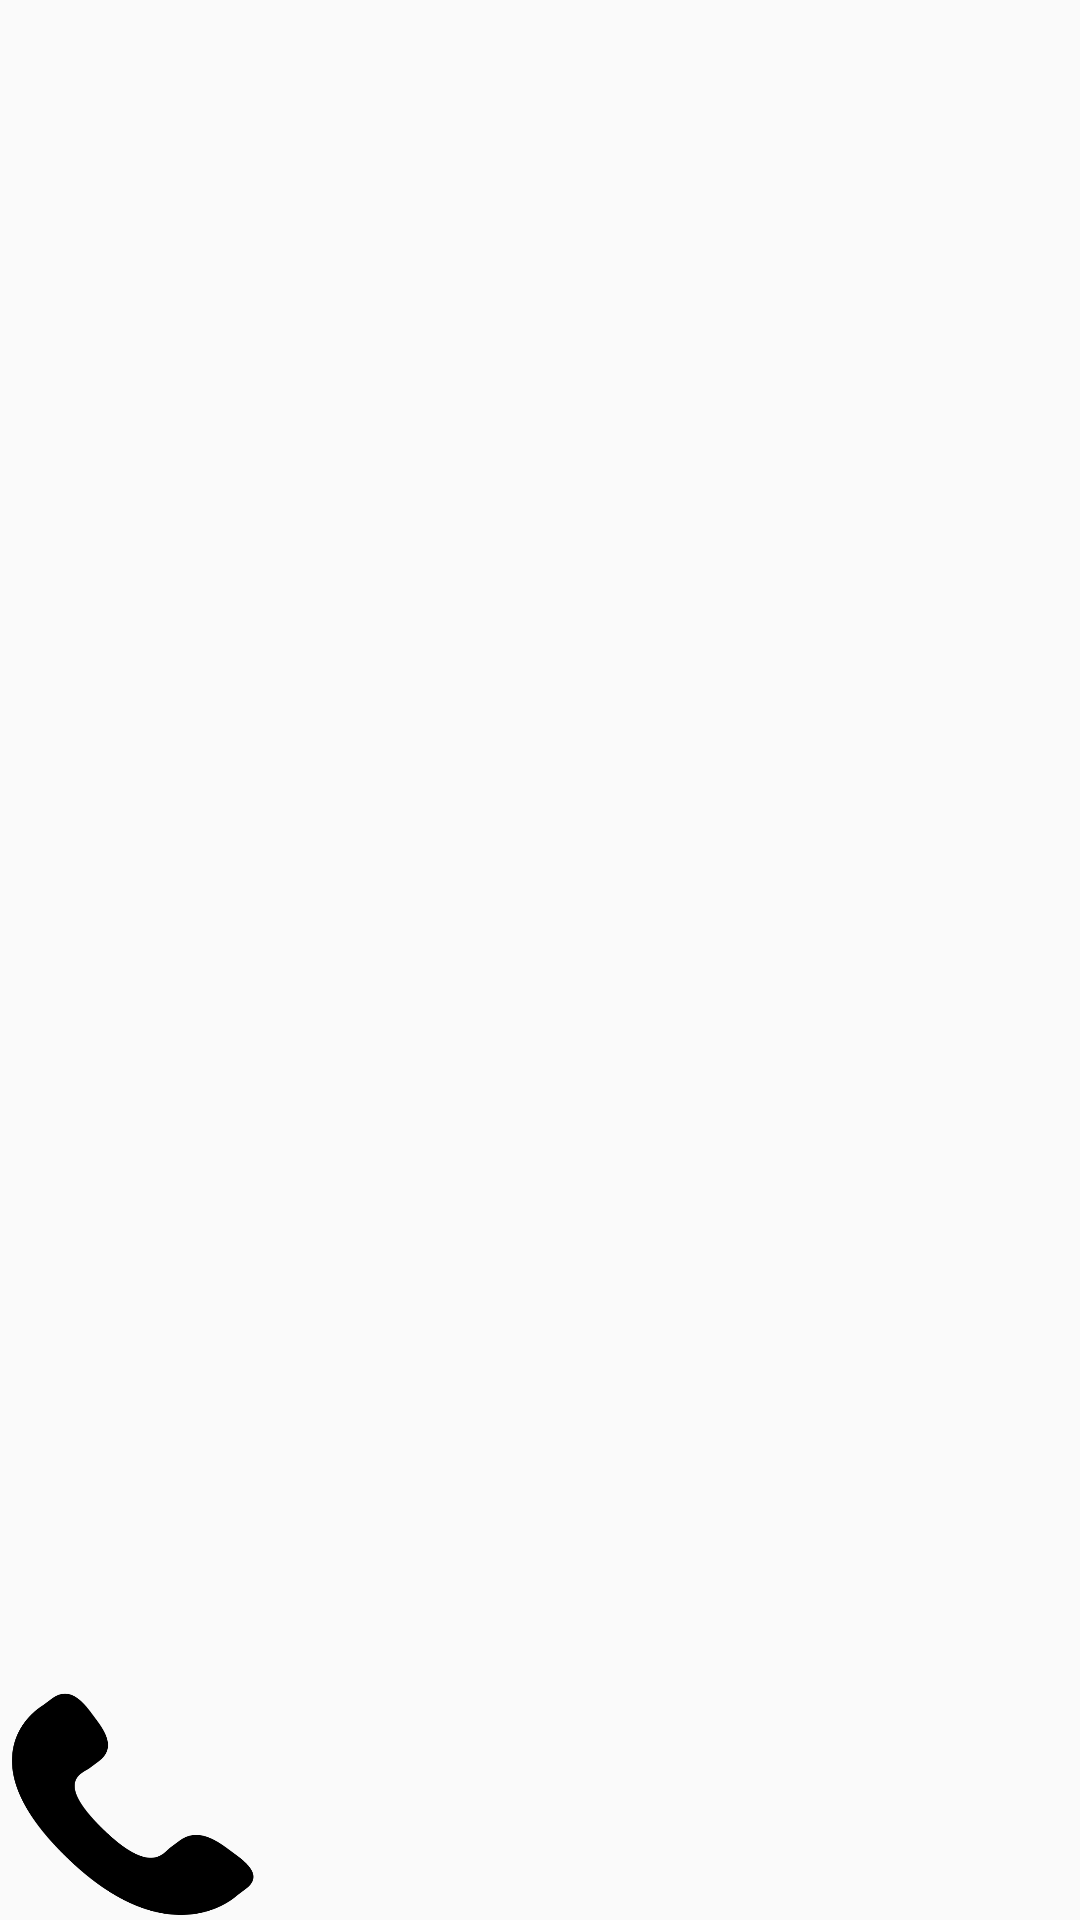

Write the Android layout XML for this screen, with the resource values it uses.
<!-- AndroidManifest.xml: activity theme AppTheme.NoActionBar -->
<!-- res/layout/activity_show_hamburguers.xml -->
<?xml version="1.0" encoding="utf-8"?>
<android.support.design.widget.CoordinatorLayout xmlns:android="http://schemas.android.com/apk/res/android"
    xmlns:app="http://schemas.android.com/apk/res-auto"
    xmlns:tools="http://schemas.android.com/tools"
    android:id="@+id/main_content"
    android:layout_width="match_parent"
    android:layout_height="match_parent"
    android:fitsSystemWindows="true"
    android:theme="@style/Theme.AppCompat.Light.NoActionBar"
    tools:context="com.practica.example.pandroidkjp.vista.ShowHamburguersActivity">

    <android.support.v4.view.ViewPager
        android:id="@+id/container"
        android:layout_width="match_parent"
        android:layout_height="wrap_content"
        app:layout_behavior="@string/appbar_scrolling_view_behavior" >

    </android.support.v4.view.ViewPager>

    <Button
        android:id="@+id/btn_call"
        android:layout_width="89dp"
        android:layout_height="76dp"
        android:background="@drawable/phone"
        android:layout_gravity="bottom|start"
        android:onClick="callHamburguer"/>

    <Button
        android:id="@+id/btn_map"
        android:layout_width="89dp"
        android:layout_height="76dp"
        android:layout_gravity="bottom|end"
        android:background="@drawable/map_ico"
        android:onClick="mapHamburguer" />

</android.support.design.widget.CoordinatorLayout>
<!-- resources referenced by this layout -->
<resources>
  <!-- drawable phone: png bitmap (drawable, 8770 bytes) -->
  <style name="AppTheme.NoActionBar">
          <item name="windowActionBar">false</item>
          <item name="windowNoTitle">true</item>
      </style>
</resources>
